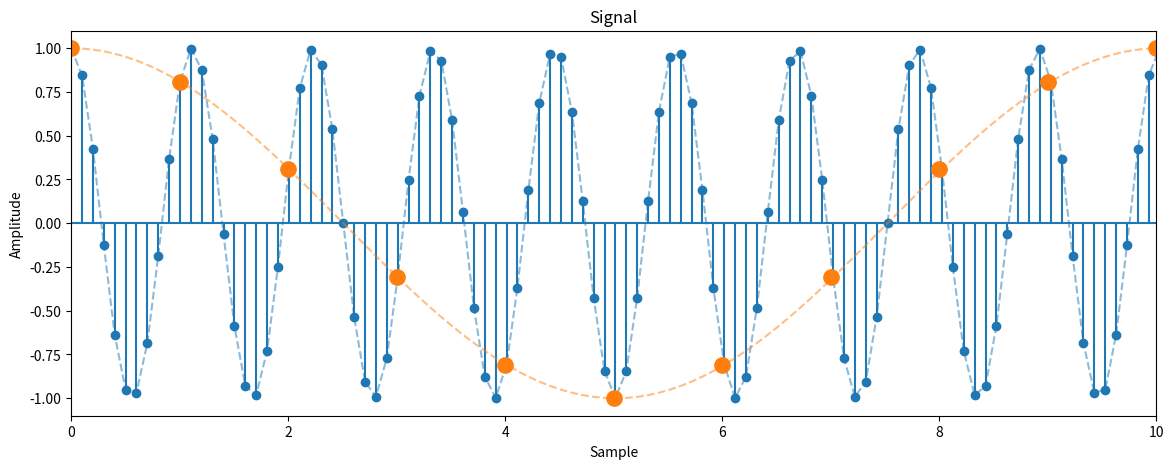
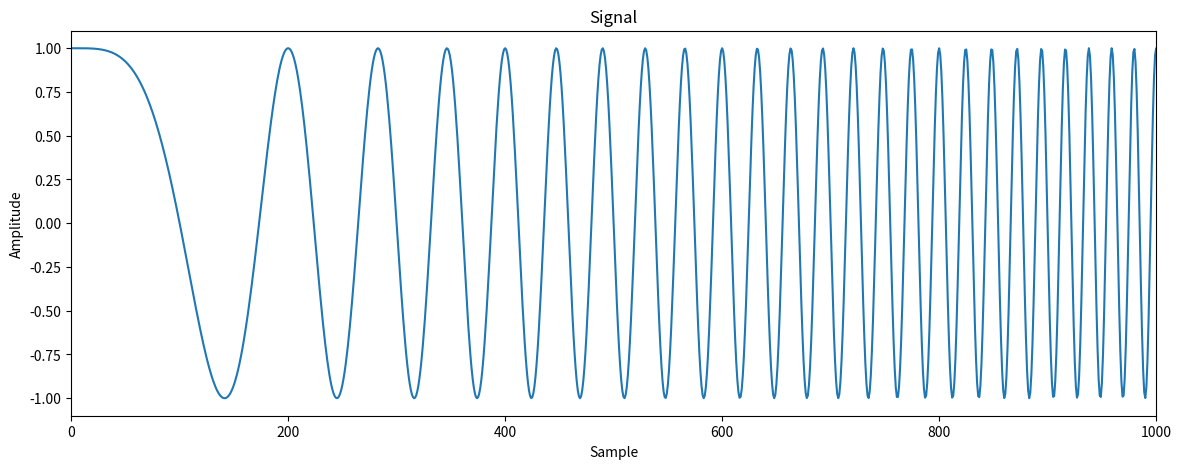
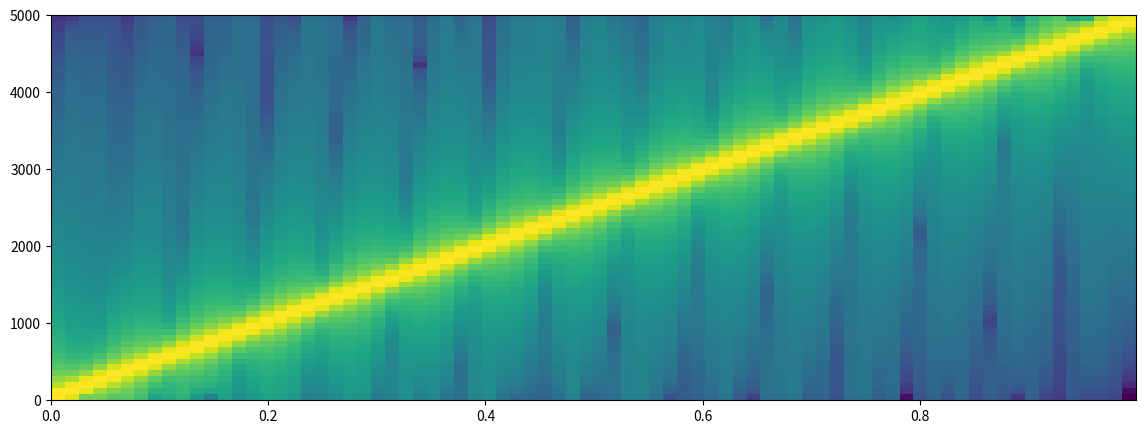
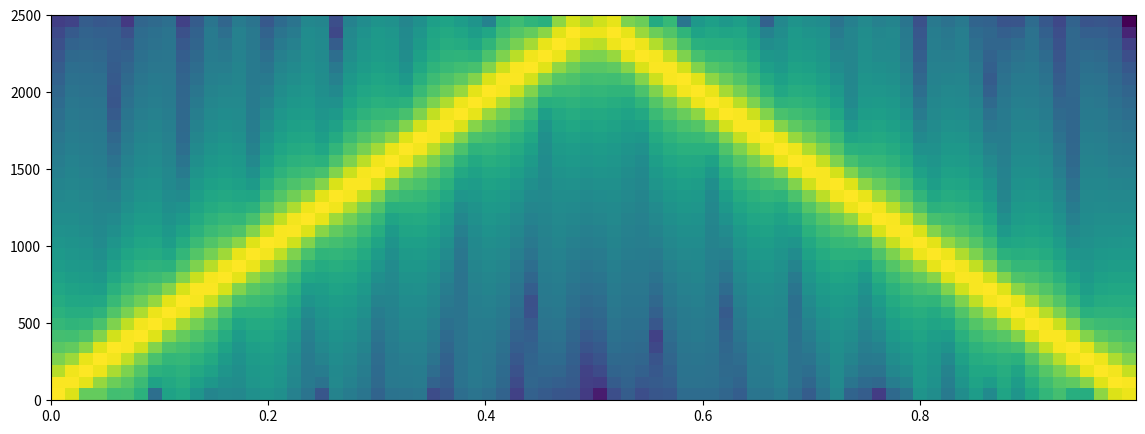
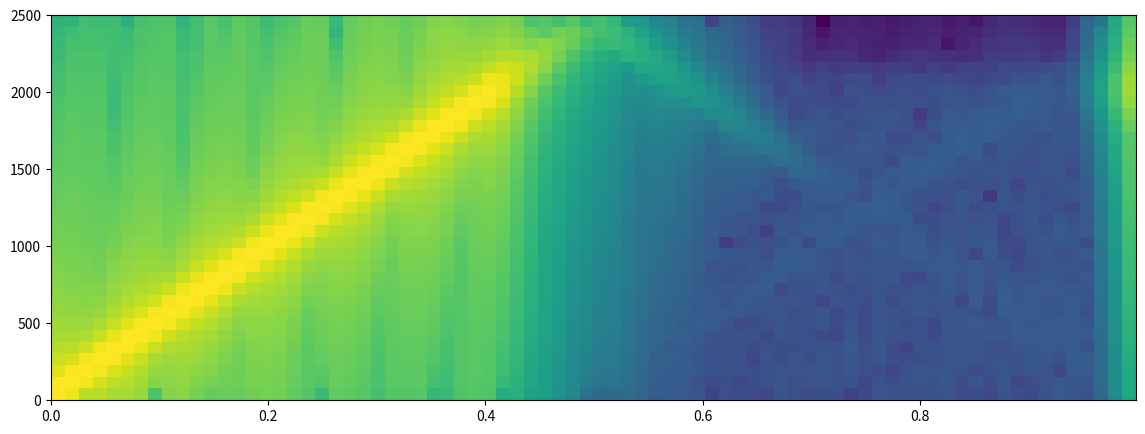
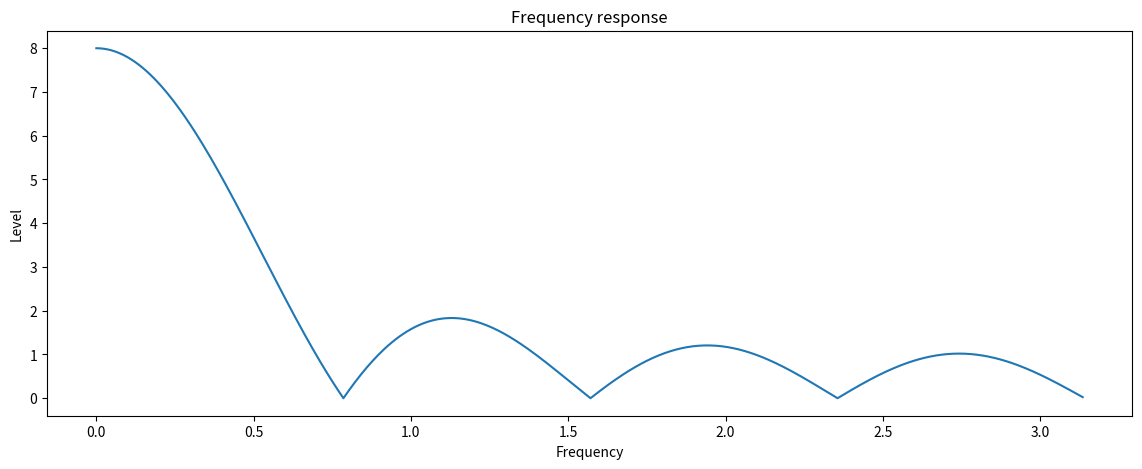
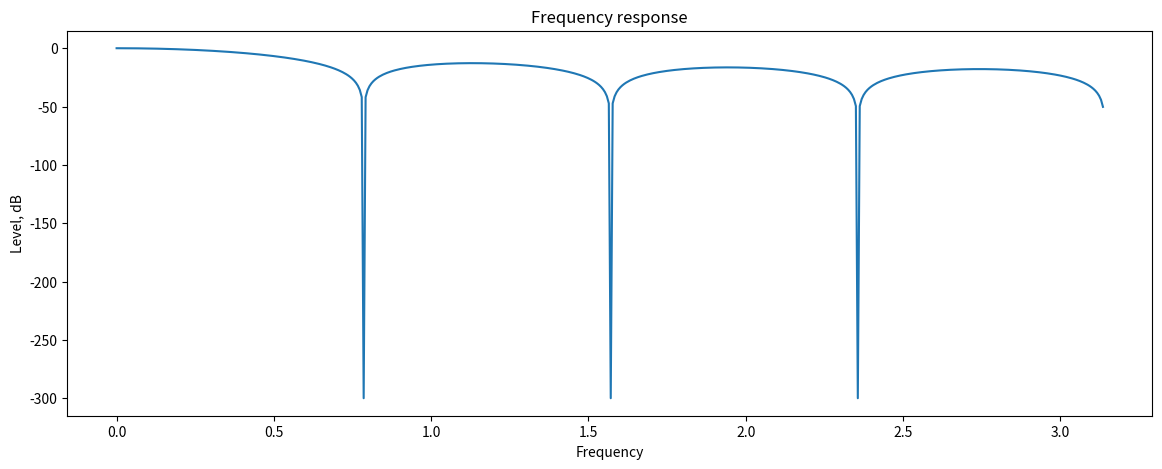
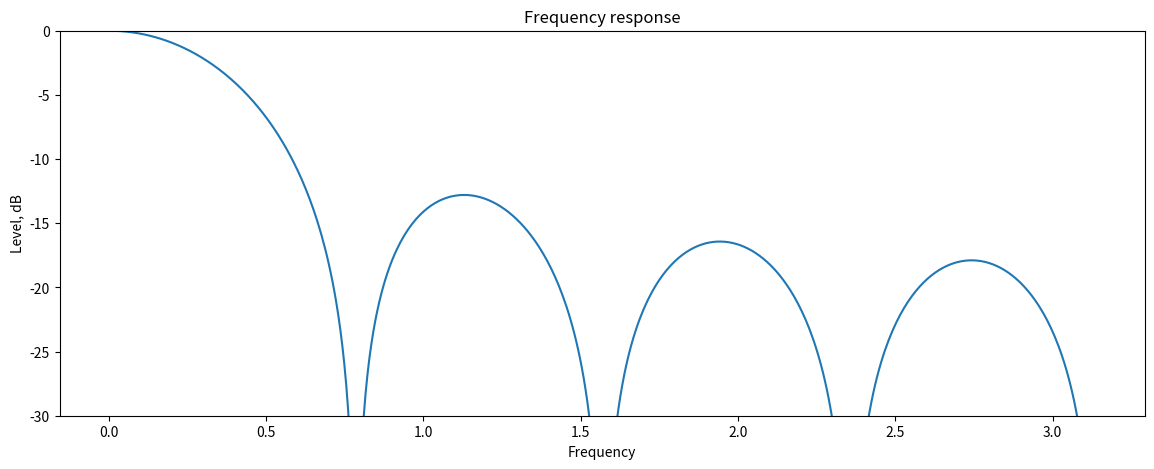
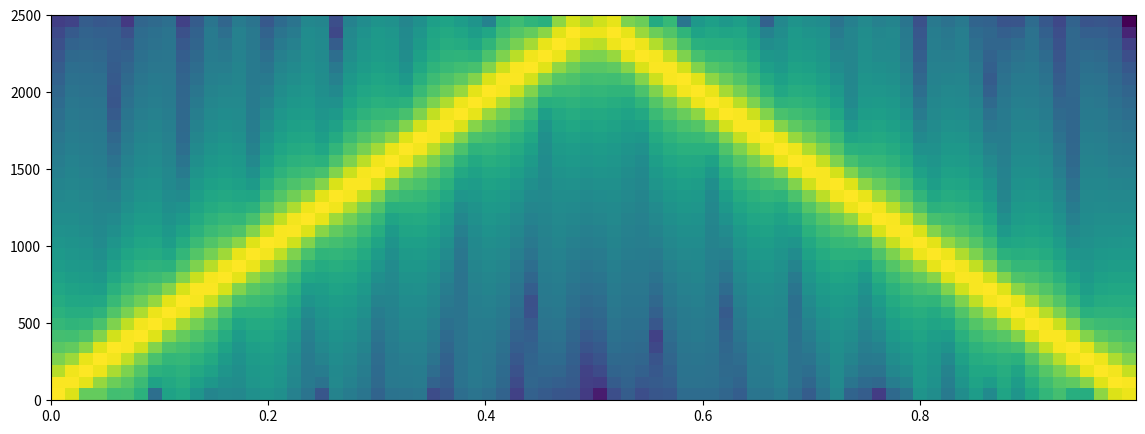
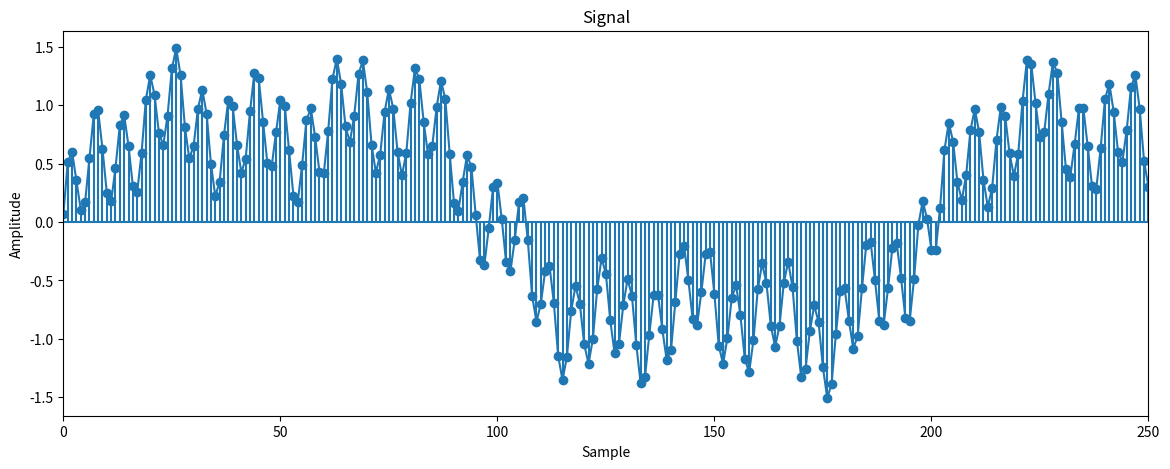
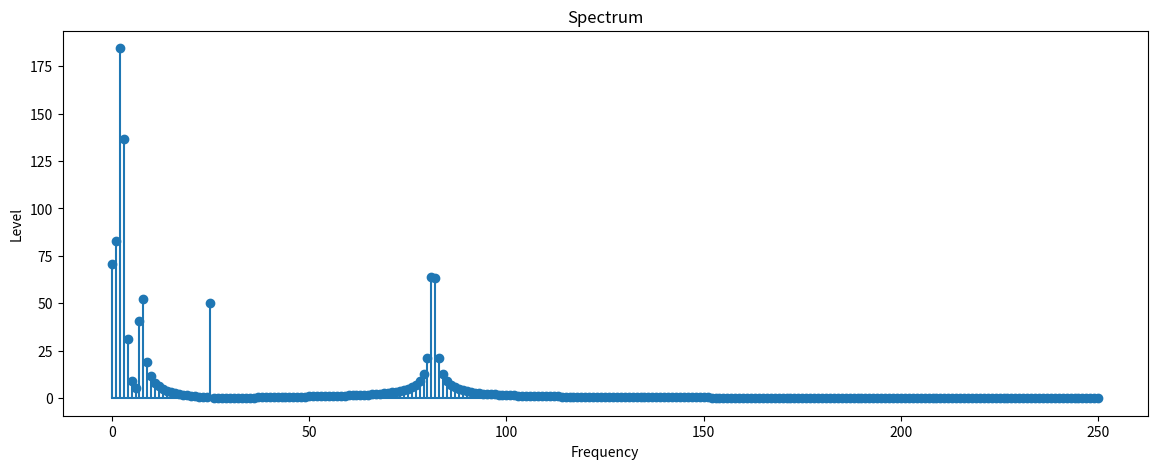
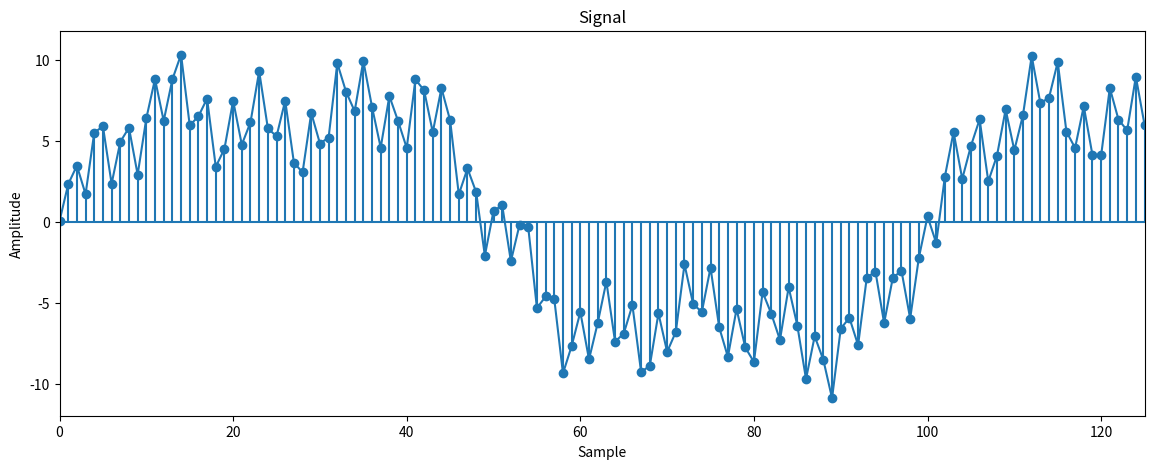
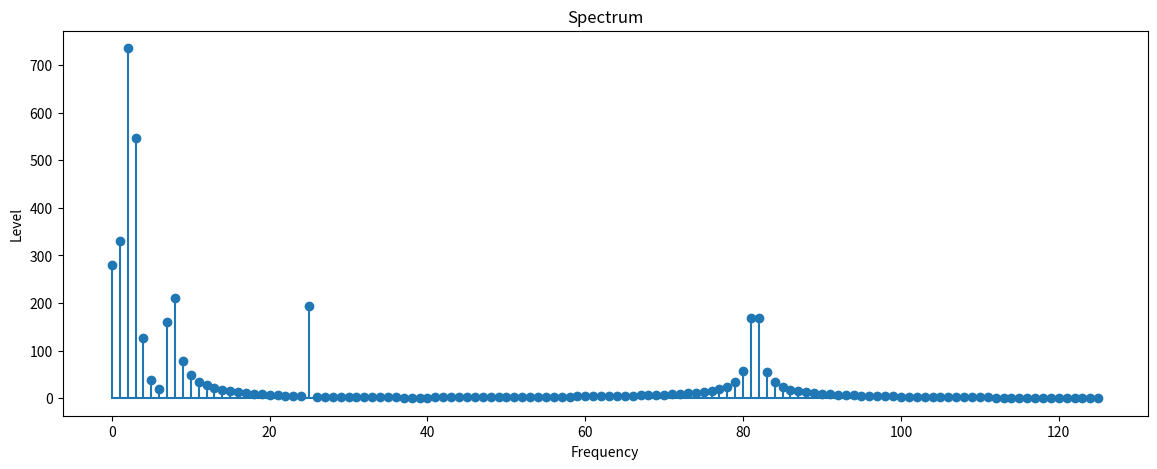
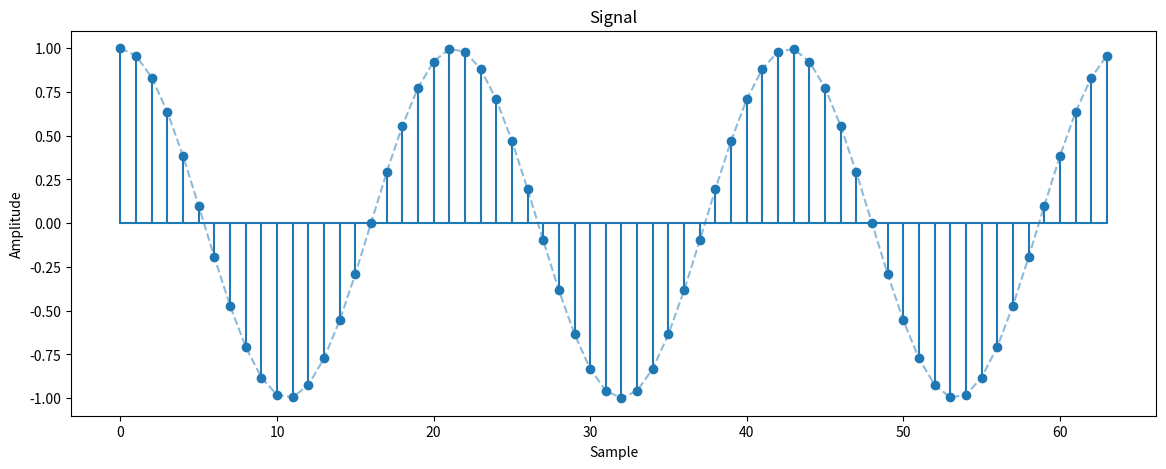
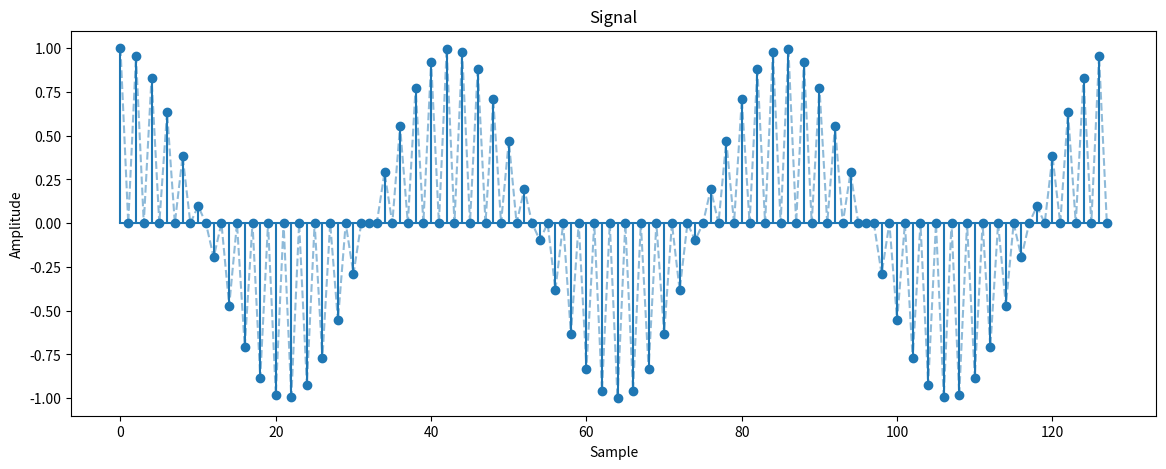
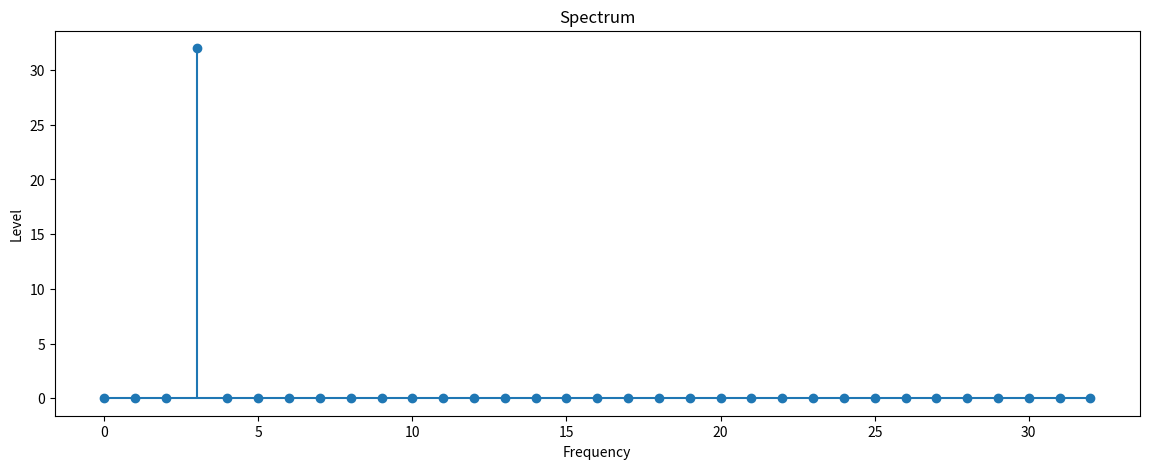

Reproduce these figures in Python, in order.
#!/usr/bin/env python
# coding: utf-8

# ### Многоскоростная обработка сигналов
# ![0.png](attachment:0.png)
# 
# #### Прореживание (Decimation)
# Уменьшение $f_d$ в целое число раз
# #### Интерполяция (Interpolation)
# Увеличение $f_d$ в целое число раз
# #### Передискретизация (Resampling)
# Изменение $f_d$ в произвольное число раз
# 
# 
# 

# In[190]:


import numpy as np
from numpy import fft
from scipy.io.wavfile import write
from scipy import signal 
from matplotlib import pyplot as plt


# ### Децимация

# In[192]:


# Условный пример появления ложных частот
samplerate = 10
number_of_samples = 32
t = np.arange(number_of_samples)/samplerate
amplitude = 1
phase = 0

data_1_d = amplitude * np.cos(2. * np.pi * 1 * t + phase)
data_1_a = amplitude * np.cos(2. * np.pi * 1 * np.arange(0,max(t),.01) + phase)

data_9_d = amplitude * np.cos(2. * np.pi * 9 * t + phase)
data_9_a = amplitude * np.cos(2. * np.pi * 9 * np.arange(0,max(t),.01) + phase)

data_10_d = amplitude * np.cos(2. * np.pi * 10 * t + phase)
data_10_a = amplitude * np.cos(2. * np.pi * 10 * np.arange(0,max(t),.01) + phase)

plt.figure(figsize=(14, 5))
plt.title('Signal')
plt.xlim((0,10))
plt.xlabel("Sample")
plt.ylabel("Amplitude")
plt.stem(np.linspace(0, number_of_samples-1, data_9_a.shape[0]), data_9_a, basefmt='C0')
plt.plot(np.linspace(0, number_of_samples-1, data_9_a.shape[0]),data_9_a, linestyle='--',color='C0', alpha = 0.5)
plt.plot(data_9_d, marker='o', linestyle=' ', markersize=11, color='C1')
plt.plot(np.linspace(0, number_of_samples-1, data_1_a.shape[0]),data_1_a, linestyle='--',color='C1', alpha = 0.5)


# In[193]:


# Пример с чирпом появления ложных частот
t = np.linspace(0, 1, 10000)
chirp_signal = signal.chirp(t, f0=0, f1=5000, t1=1, method='linear')

plt.figure(figsize=(14, 5))
plt.title('Signal')
plt.xlabel("Sample")
plt.ylabel("Amplitude")
plt.plot(chirp_signal)
plt.xlim(0,1000)
plt.figure(figsize=(14, 5))
pxx, freqs, bins, im = plt.specgram(chirp_signal, NFFT=128, Fs=10000, noverlap=0)


# In[194]:


# Пример децимации чирпа
"""
Функция decimate
Реализации децимации сигнала

Принимает на вход:
x -- сигнал для децимации 
q -- коэффициент децимации
n -- порядок фильтра нижних частот
ftype -- тип фильтра ‘iir’ или ‘fir’
zero_phase -- по умолчанию  True, использование filtfilt вместо lfilter
"""

decimated_signal = signal.decimate(chirp_signal, q=2, n=0)
plt.figure(figsize=(14, 5))
pxx, freqs, bins, im = plt.specgram(decimated_signal, NFFT=64, Fs=5000, noverlap=0)


# In[195]:


decimated_signal = signal.decimate(chirp_signal, q=2, n=10)
plt.figure(figsize=(14, 5))
pxx, freqs, bins, im = plt.specgram(decimated_signal, NFFT=64, Fs=5000, noverlap=0)


# ### Децимация
# 
# $ y(n) = x(nR), $ где $R$ -- коэффициент децимации, 
# 
# Учитывая фильтарцию:
# $ y(n) = \sum_{k=0}^{N-1}x(nR-k)h(k) $ ,
# 

# ### CIC-фильтр
# 
# Вид АЧХ:
# $$ H(f)=\left(\frac{sin(\pi RMf)}{sin(\pi f)}\right)^{N},$$ где 
# $M$ -- количество сэмлов на стадию, обычно 1; 
# 
# $N$ -- количество стадий.

# ### CIC-фильтр дециматор
# ![1.png](attachment:1.png)

# In[197]:


b =  [1,1,1,1,1,1,1,1]

w, h = signal.freqz(b,1)
h = np.abs(h)
log_h = 20*np.log10(h/np.max(h) + 10**(-15))

plt.figure(figsize=(14, 5))
plt.title('Frequency response')
plt.xlabel("Frequency")
plt.ylabel("Level")
plt.plot(w, h)

plt.figure(figsize=(14, 5))
plt.title('Frequency response')
plt.xlabel("Frequency")
plt.ylabel("Level, dB")
plt.plot(w,log_h)
plt.show()

plt.figure(figsize=(14, 5))
plt.title('Frequency response')
plt.xlabel("Frequency")
plt.ylabel("Level, dB")
plt.plot(w,log_h)
plt.ylim([-30, 0])
plt.show()


# In[198]:


def cic_decimator(x, r, n):
    """
    Функция cic_decimator
    CIC-фильтр дециматор

    Принимает на вход:
    x -- входной сигнал
    r -- коэффициент децимации
    n -- количество стадий
    """
    y = x
    # Integrator stages
    for i in range(n):
        y = np.cumsum(y)
    # Decimator
    y = y[::r]
    # COMB stages
    y = np.diff(y, n=n, prepend=np.zeros(n))
    return y


# In[203]:


# Пример децимации чирпа
decimated_signal = cic_decimator(chirp_signal, r=2, n=0)
plt.figure(figsize=(14, 5))
pxx, freqs, bins, im = plt.specgram(decimated_signal, NFFT=64, Fs=5000, noverlap=0)


# In[204]:


# Пример сигнала
sample_rate = 100
number_of_samples = 500
t = np.arange(number_of_samples)/sample_rate
t = 2*np.pi*t
x = np.sin(0.5 * t) + 0.3 * np.sin(1.5 * t + 0.1) + 0.2 * np.sin(5 * t) + 0.4 * np.sin(16.3 * t + 0.1)

plt.figure(figsize=(14, 5))
plt.title('Signal')
plt.xlabel("Sample")
plt.ylabel("Amplitude")
plt.xlim(0,int(x.shape[0]/2))
plt.plot(x)
plt.stem(x, basefmt='C0')

plt.figure(figsize=(14, 5))
plt.stem(np.abs(fft.rfft(x)), basefmt='C0')
plt.title('Spectrum')
plt.ylabel("Level")
plt.xlabel("Frequency")


# In[206]:


y = cic_decimator(x, r=2, n=3)

plt.figure(figsize=(14, 5))
plt.title('Signal')
plt.xlabel("Sample")
plt.ylabel("Amplitude")
plt.xlim(0,int(y.shape[0]/2))
plt.plot(y)
plt.stem(y, basefmt='C0')

plt.figure(figsize=(14, 5))
plt.stem(np.abs(fft.rfft(y)), basefmt='C0')
plt.title('Spectrum')
plt.ylabel("Level")
plt.xlabel("Frequency")


# ### Интерполяция

# In[38]:


# Условный пример интерполяции
samplerate = 64
number_of_samples = 64
t = np.arange(number_of_samples)/samplerate
amplitude = 1
phase = 0

data = amplitude * np.cos(2. * np.pi * 3 * t + phase)

plt.figure(figsize=(14, 5))
plt.title('Signal')
#plt.xlim((0,10))
plt.xlabel("Sample")
plt.ylabel("Amplitude")
plt.stem(data, basefmt='C0')
plt.plot(data, linestyle='--',color='C0', alpha = 0.5)

up_data = np.array([i if j == 0 else 0 for i in data for j in range(2)])
    
plt.figure(figsize=(14, 5))
plt.title('Signal')
#plt.xlim((0,10))
plt.xlabel("Sample")
plt.ylabel("Amplitude")
plt.stem(up_data, basefmt='C0')
plt.plot(up_data, linestyle='--',color='C0', alpha = 0.5)


plt.figure(figsize=(14, 5))
plt.stem(np.abs(fft.rfft(data)), basefmt='C0')
plt.title('Spectrum')
plt.ylabel("Level")
plt.xlabel("Frequency")


plt.figure(figsize=(14, 5))
plt.stem(np.abs(fft.rfft(up_data)), basefmt='C0')
plt.title('Spectrum')
plt.ylabel("Level")
plt.xlabel("Frequency")


# ###  Интерполяция
# 
# $
# y(n) = 
#  \begin{cases}
#    x(n/R) , n = 0, N, 2N, ...\\
#    0 , n \ne 0, N, 2N, ...
#  \end{cases}
# $, где $R$ -- коэффициент децимации, 
# 
# Учитывая фильтарцию:
# $ y(n) = \sum_{k=0}^{N-1}x(nR-k)h(k) $ ,

# ### CIC-фильтр интерполятор
# ![2.png](attachment:2.png)

# In[79]:


def cic_interpolator(x, r, n):
    """
    Функция cic_interpolator
    CIC-фильтр интерполятор

    Принимает на вход:
    x -- входной сигнал
    r -- коэффициент децимации
    n -- количество стадий
    """
    y = x
    # COMB stages
    y = np.diff(y, n=n, prepend=np.zeros(n), append=np.zeros(n))
    #y = np.diff(y, n=n)
    
    # Interpolator
    y = np.array([i if j == 0 else 0 for i in y for j in range(r)])

    # integrator
    for i in range(n):
        y = np.cumsum(y)

    y = y[r - 1:-n*r+r-1]
    return y


# In[83]:


# Пример сигнала
sample_rate = 100
number_of_samples = 500
t = np.arange(number_of_samples)/sample_rate
t = 2*np.pi*t
x = np.sin(0.5 * t) + 0.3 * np.sin(1.5 * t + 0.1) + 0.2 * np.sin(5 * t) + 0.4 * np.sin(16.3 * t + 0.1)

plt.figure(figsize=(14, 5))
plt.title('Signal')
plt.xlabel("Sample")
plt.ylabel("Amplitude")
plt.xlim(0,int(x.shape[0]/8))
plt.plot(x)
plt.stem(x, basefmt='C0')

plt.figure(figsize=(14, 5))
plt.stem(np.abs(fft.rfft(x)), basefmt='C0')
plt.title('Spectrum')
plt.ylabel("Level")
plt.xlabel("Frequency")


# In[86]:


y = cic_interpolator(x, r=2, n=6)

plt.figure(figsize=(14, 5))
plt.title('Signal')
plt.xlabel("Sample")
plt.ylabel("Amplitude")
plt.xlim(0,int(y.shape[0]/8))
plt.plot(y)
plt.stem(y, basefmt='C0')

plt.figure(figsize=(14, 5))
plt.stem(np.abs(fft.rfft(y)), basefmt='C0')
plt.title('Spectrum')
plt.ylabel("Level")
plt.xlabel("Frequency")


# In[92]:


# Пример интерполяции чирпа
"""
Функция resample
Реализации децимации сигнала

Принимает на вход:
x -- сигнал 
num -- количество отсчетов в выходном сигнала
window -- окно
"""
resampled_signal = signal.resample(chirp_signal, num=chirp_signal.shape[0]*2, window='hann')
plt.figure(figsize=(14, 5))
pxx, freqs, bins, im = plt.specgram(resampled_signal, NFFT=256, Fs=20000, noverlap=0)


# ### Передискретизация 
# 

# In[109]:


"""
Функция upfirdn
Реализации изменения частоты путем ее повышения, фильтрации и последующей децимации

Принимает на вход:
h -- коэффициенты КИХ-фильтра
x -- сигнал
up -- коэффициент интерполяции, по умолчанию 1
down -- коэффициент децимации, по умолчанию 1

"""
y = signal.upfirdn([1,1,1,1,1,1,1,1],x, up=2, down=3)

plt.figure(figsize=(14, 5))
plt.title('Signal')
plt.xlabel("Sample")
plt.ylabel("Amplitude")
plt.xlim(0,int(y.shape[0]/8))
plt.plot(y)
plt.stem(y, basefmt='C0')

plt.figure(figsize=(14, 5))
plt.stem(np.abs(fft.rfft(y)), basefmt='C0')
plt.title('Spectrum')
plt.ylabel("Level")
plt.xlabel("Frequency")


# In[110]:


"""
Функция resample_poly
Реализации изменения частоты путем полифазной фильтрации

Принимает на вход:
x -- сигнал
up -- коэффициент интерполяции
down -- коэффициент децимации
window -- окно, по умолчанию Кайсера с B = 5
"""
y = signal.resample_poly(x, up=2, down=3)

plt.figure(figsize=(14, 5))
plt.title('Signal')
plt.xlabel("Sample")
plt.ylabel("Amplitude")
plt.xlim(0,int(y.shape[0]/8))
plt.plot(y)
plt.stem(y, basefmt='C0')

plt.figure(figsize=(14, 5))
plt.stem(np.abs(fft.rfft(y)), basefmt='C0')
plt.title('Spectrum')
plt.ylabel("Level")
plt.xlabel("Frequency")


# ### Продолжение фильтрации 

# In[188]:


order = 5
b = np.ones(order)
a = 1

w, h = signal.freqz(b, a)
h = np.abs(h)

plt.figure(figsize=(14, 5))
plt.title('Frequency response')
plt.xlabel("Frequency")
plt.ylabel("Level")
plt.plot(w, h)

# Пример сигнала
sample_rate = 100
number_of_samples = 500
t = np.arange(number_of_samples)/sample_rate
t = 3*np.pi*t
x = np.sin(0.5 * t) + 5 * np.sin(1.5 * t + 0.1) + 2.2 * np.sin(10.2 * t) + 0.5 * np.sin(15.3 * t + 0.1)
x[np.random.randint(0, x.shape[0], 10)] = max(x) * 1.3


y = signal.lfilter(b,a,x)/order

plt.figure(figsize=(14, 5))
plt.title('Signal')
plt.xlabel("Sample")
plt.ylabel("Amplitude")
plt.plot(x)
plt.plot(y)


# In[189]:


order = 20
b = np.ones(order)

# Пример сигнала
sample_rate = 100
number_of_samples = 500
t = np.arange(number_of_samples)/sample_rate
t = 3*np.pi*t
x = np.sin(0.5 * t) + 5 * np.sin(1.5 * t + 0.1) + 2.2 * np.sin(10.2 * t) + 0.5 * np.sin(15.3 * t + 0.1)
x[np.random.randint(0, x.shape[0], 10)] = max(x) * 1.3

y = np.convolve(x, b/order, mode='same')       

plt.figure(figsize=(14, 5))
plt.title('Signal')
plt.xlabel("Sample")
plt.ylabel("Amplitude")
plt.plot(x)
plt.plot(y)


# In[ ]:





# In[ ]:




